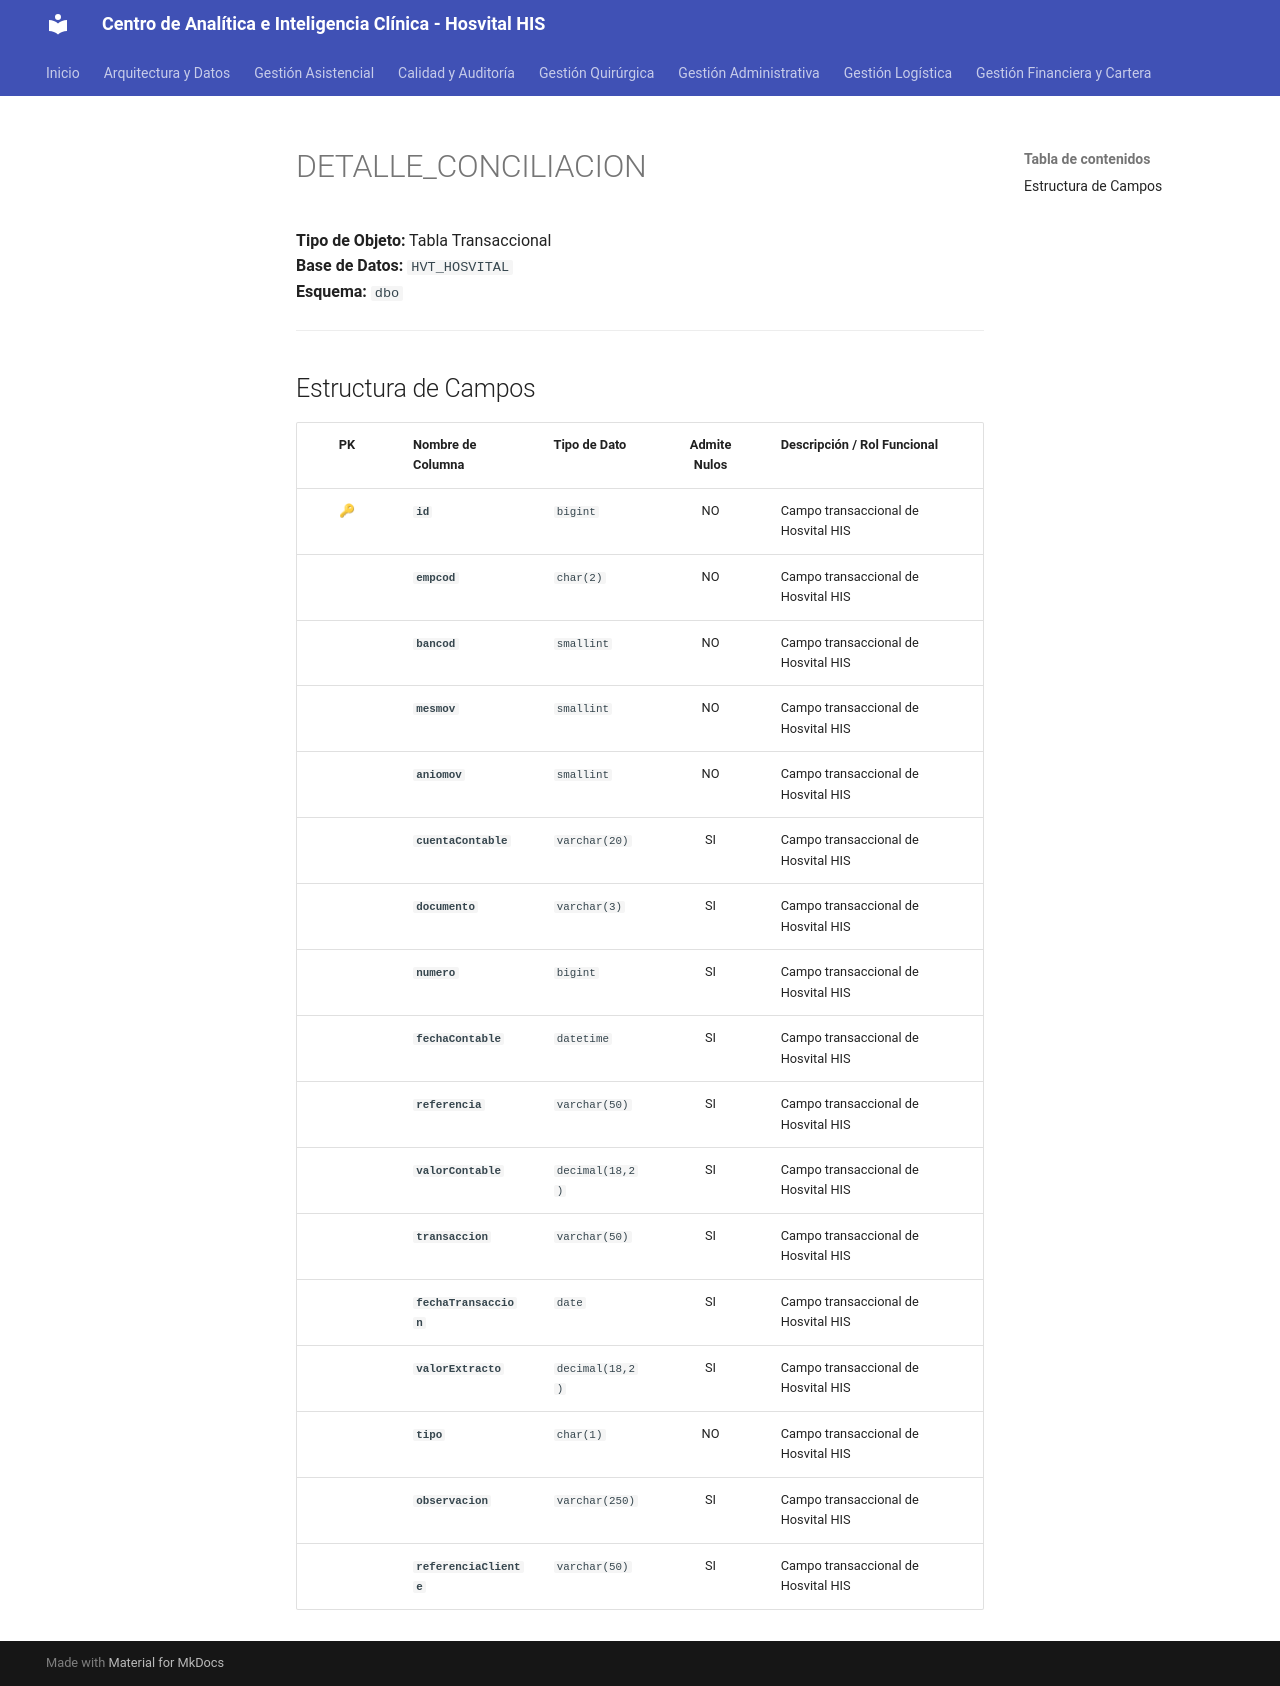

repository: SoporteSaludtech/superset-docs · page: diccionario-general/DETALLE_CONCILIACION/index.html · generator: mkdocs

# DETALLE_CONCILIACION

**Tipo de Objeto:** Tabla Transaccional  
**Base de Datos:** `HVT_HOSVITAL`  
**Esquema:** `dbo`

---

## Estructura de Campos

| PK | Nombre de Columna | Tipo de Dato | Admite Nulos | Descripción / Rol Funcional |
| :-: | :--- | :--- | :-: | :--- |
| 🔑 | **`id`** | `bigint` | NO | Campo transaccional de Hosvital HIS |
|  | **`empcod`** | `char(2)` | NO | Campo transaccional de Hosvital HIS |
|  | **`bancod`** | `smallint` | NO | Campo transaccional de Hosvital HIS |
|  | **`mesmov`** | `smallint` | NO | Campo transaccional de Hosvital HIS |
|  | **`aniomov`** | `smallint` | NO | Campo transaccional de Hosvital HIS |
|  | **`cuentaContable`** | `varchar(20)` | SI | Campo transaccional de Hosvital HIS |
|  | **`documento`** | `varchar(3)` | SI | Campo transaccional de Hosvital HIS |
|  | **`numero`** | `bigint` | SI | Campo transaccional de Hosvital HIS |
|  | **`fechaContable`** | `datetime` | SI | Campo transaccional de Hosvital HIS |
|  | **`referencia`** | `varchar(50)` | SI | Campo transaccional de Hosvital HIS |
|  | **`valorContable`** | `decimal(18,2)` | SI | Campo transaccional de Hosvital HIS |
|  | **`transaccion`** | `varchar(50)` | SI | Campo transaccional de Hosvital HIS |
|  | **`fechaTransaccion`** | `date` | SI | Campo transaccional de Hosvital HIS |
|  | **`valorExtracto`** | `decimal(18,2)` | SI | Campo transaccional de Hosvital HIS |
|  | **`tipo`** | `char(1)` | NO | Campo transaccional de Hosvital HIS |
|  | **`observacion`** | `varchar(250)` | SI | Campo transaccional de Hosvital HIS |
|  | **`referenciaCliente`** | `varchar(50)` | SI | Campo transaccional de Hosvital HIS |
